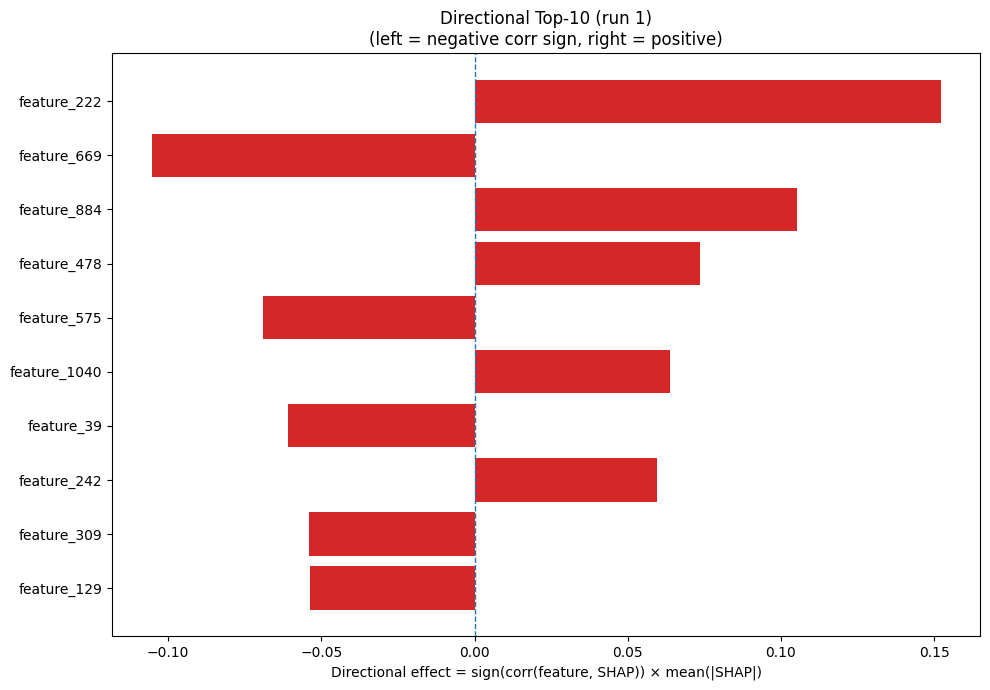

Data behind this chart, as committed beside it:
Index, Feature, CorrSign, MeanAbsSHAP, DirectionalEffect
222, feature_222, 1.0, 0.1521, 0.1521
669, feature_669, -1.0, 0.1054, -0.1054
884, feature_884, 1.0, 0.1053, 0.1053
478, feature_478, 1.0, 0.07346, 0.07346
575, feature_575, -1.0, 0.06906, -0.06906
1040, feature_1040, 1.0, 0.06385, 0.06385
39, feature_39, -1.0, 0.06083, -0.06083
242, feature_242, 1.0, 0.05941, 0.05941
309, feature_309, -1.0, 0.05408, -0.05408
129, feature_129, -1.0, 0.05363, -0.05363
501, feature_501, 1.0, 0.05103, 0.05103
735, feature_735, -1.0, 0.04722, -0.04722
112, feature_112, -1.0, 0.04586, -0.04586
156, feature_156, -1.0, 0.04546, -0.04546
881, feature_881, -1.0, 0.04258, -0.04258
145, feature_145, 1.0, 0.04056, 0.04056
922, feature_922, 1.0, 0.03987, 0.03987
128, feature_128, 1.0, 0.03937, 0.03937
1060, feature_1060, 1.0, 0.03927, 0.03927
532, feature_532, -1.0, 0.03561, -0.03561
333, feature_333, -1.0, 0.0333, -0.0333
1019, feature_1019, -1.0, 0.03197, -0.03197
670, feature_670, 1.0, 0.03193, 0.03193
17, V, 1.0, 0.03136, 0.03136
849, feature_849, -1.0, 0.02787, -0.02787
249, feature_249, 1.0, 0.02738, 0.02738
917, feature_917, -1.0, 0.02679, -0.02679
910, feature_910, -1.0, 0.02667, -0.02667
240, feature_240, -1.0, 0.02654, -0.02654
690, feature_690, -1.0, 0.02575, -0.02575
724, feature_724, -1.0, 0.02561, -0.02561
536, feature_536, -1.0, 0.02487, -0.02487
1002, feature_1002, -1.0, 0.02474, -0.02474
419, feature_419, -1.0, 0.02423, -0.02423
426, feature_426, 1.0, 0.02419, 0.02419
847, feature_847, 1.0, 0.02386, 0.02386
638, feature_638, -1.0, 0.02374, -0.02374
1245, feature_1245, 1.0, 0.02365, 0.02365
561, feature_561, -1.0, 0.0231, -0.0231
370, feature_370, 1.0, 0.02226, 0.02226
655, feature_655, 1.0, 0.02219, 0.02219
519, feature_519, -1.0, 0.02196, -0.02196
1146, feature_1146, -1.0, 0.02182, -0.02182
275, feature_275, 1.0, 0.02127, 0.02127
733, feature_733, -1.0, 0.02018, -0.02018
424, feature_424, 1.0, 0.02, 0.02
800, feature_800, -1.0, 0.01999, -0.01999
807, feature_807, 1.0, 0.01988, 0.01988
376, feature_376, 1.0, 0.01981, 0.01981
236, feature_236, -1.0, 0.01942, -0.01942
133, feature_133, -1.0, 0.01793, -0.01793
1223, feature_1223, -1.0, 0.01759, -0.01759
702, feature_702, -1.0, 0.01739, -0.01739
1086, feature_1086, -1.0, 0.01736, -0.01736
537, feature_537, -1.0, 0.01725, -0.01725
1034, feature_1034, -1.0, 0.01669, -0.01669
1082, feature_1082, 1.0, 0.01648, 0.01648
1052, feature_1052, 1.0, 0.01619, 0.01619
279, feature_279, -1.0, 0.0151, -0.0151
211, feature_211, -1.0, 0.01509, -0.01509
... 1,220 more rows
